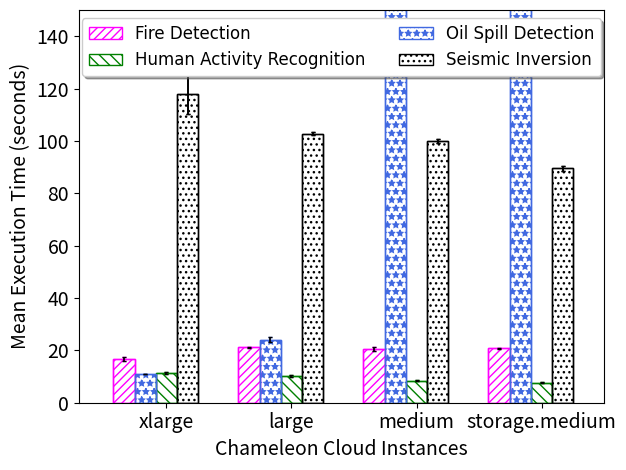

Reproduce this figure in Python.
#!/usr/bin/env python3
# -*- coding: utf-8 -*-
"""
Created on Mon Nov  4 13:01:50 2019

@author: c00303945
"""
import numpy as np
import matplotlib.pyplot as plt
from scipy import stats
import math


# data to plot
n_groups = 4

##################################30 traial #####################################

fire_mean = [16.62, 21.17, 20.56, 20.73]
#edgecloud_mean = [11.96, 13.03, 16.40, 21.36, 24.05, 32.76, 34.43]

har_mean =[11.45,10.23,8.39,7.65]
#mect_mean =[11.94, 12.46, 13.28, 13.59, 17.68, 20.07, 21.37]

oil_mean=[10.95,24.09,200,200]
#prob_mean=[9.67, 9.91, 10.87, 12.07, 13.18, 14.58, 15.78]

ai_mean=[118.07,102.78,99.84,89.47]
#cert_mean=[12.11, 12.29, 13.28, 14.21, 16.34, 18.66, 19.65]


fire_std =[2.07, 0.47,1.83,0.75]
#edgecloud_std = [1.61, 2.26, 2.21, 1.68, 1.57, 1.32, 1.41]

har_std = [0.97,0.61,0.38,0.21]
#mect_std = [1.63, 1.00, 1.97, 2.65, 1.92, 1.25, 0.76]

oil_std = [0.09,2.32,2,2]
#prob_std=[1.47, 1.57, 1.88, 1.08, 1.87, 1.38, 1.14]

ai_std = [22.28,1.73,1.99,2.22]
#cert_std=[1.38, 1.26, 1.14, 1.23, 1.60, 2.34, 1.70]


#####################
def CI(mean,std):
    R = stats.norm.interval(0.95,loc=mean,scale=std/math.sqrt(30))
    diff=mean-R[0]
    return diff 
######################



ci_fire = []
ci_har = []
ci_oil = []
ci_ai = []

    
for i in range(n_groups):
      ci_fire.append(CI(fire_mean [i], fire_std [i])) 
      ci_har.append(CI(har_mean [i], har_std [i]))
      ci_oil.append(CI(oil_mean [i], oil_std [i]))
      ci_ai.append(CI(ai_mean [i], ai_std [i]))

# create plot
fig, ax = plt.subplots()
index = np.arange(n_groups)
bar_width = 0.17
opacity = 1

font = {'family' : 'DejaVu Sans',
        'weight' : 'medium',
        'size'   : 10 }
plt.rc('font', **font)

axes = plt.gca()
axes.set_ylim([0,150])

axes.set_xlim([-0.7, 3.5])

#rects1
plt.bar(index - bar_width - bar_width, fire_mean, bar_width, yerr = ci_fire,
                 alpha=opacity,                 
                 error_kw=dict(ecolor='magenta',capsize=1.5,elinewidth=1.2),
                 hatch="////",
            	 color='white',
		 edgecolor='magenta',
                 label='Fire Detection',
		 lw=1.0,
		 zorder = 0)
plt.bar(index - bar_width - bar_width, fire_mean, bar_width, yerr =
		ci_fire,                              
                color='none',
		error_kw=dict(ecolor='black',capsize=1.5,elinewidth=1.2),
                edgecolor='magenta',
		zorder = 1,
		lw=1.0)


#rects3
plt.bar(index, har_mean, bar_width, yerr = ci_har,
                 alpha=opacity,
                 color='white',
                 error_kw=dict(ecolor='green',capsize=1.5,elinewidth=1.2),
		        edgecolor='green',
                 hatch="\\\\\\",
                 label='Human Activity Recognition',
		 zorder = 0,
		 lw = 1.0)
plt.bar(index, har_mean, bar_width, yerr = ci_har,                 
                 color='none',               
                 edgecolor='green',
		 error_kw=dict(ecolor='black',capsize=1.5,elinewidth=1.2),
                 zorder = 1,
                 lw = 1.0)

#rects4
plt.bar(index-bar_width, oil_mean, bar_width, yerr = ci_oil,
                 alpha=opacity,
                 color='white',
                 error_kw=dict(ecolor='royalblue',capsize=1.5,elinewidth=1.2),
		        edgecolor='royalblue',
                 hatch="**",
                 label='Oil Spill Detection',
		 zorder = 0,
		 lw = 1.0)
plt.bar(index-bar_width, oil_mean, bar_width, yerr = ci_oil,               
                 color='none',                
                 edgecolor='royalblue',
		 error_kw=dict(ecolor='black',capsize=1.5,elinewidth=1.2),      
                 zorder = 1,
                 lw = 1.0)

#rects2
plt.bar(index + bar_width,ai_mean, bar_width, yerr = ci_ai,
                 alpha=opacity,
                 color='white',
                 error_kw=dict(ecolor='black',capsize=1.5,elinewidth=1.2),
		 edgecolor='black',
                 hatch="...",
                 label='Seismic Inversion',
		 zorder = 0,
		 lw=1.0)
plt.bar(index + bar_width,ai_mean, bar_width, yerr = ci_ai,                 
                 color='none',               
                 edgecolor='black',                         
		 error_kw=dict(ecolor='black',capsize=1.5,elinewidth=1.2),       
                 zorder = 1,
                 lw=1.0)
plt.tick_params(labelsize=14)






plt.xlabel('Chameleon Cloud Instances' ,fontsize=14)
plt.ylabel('Mean Execution Time (seconds)',fontsize=14)
#plt.title('Execution time (deadline sorted batch queue)')

ax.set_xticks(index)

ax.set_xticklabels(('xlarge', 'large', 'medium','storage.medium'))

ax.legend(loc='upper center', prop={'size': 12},bbox_to_anchor=(0.5, 1.00), shadow= True, ncol=2)

plt.tight_layout()
plt.show()
#plt.savefig("IncreasOversub_MaxChannel.pdf")


